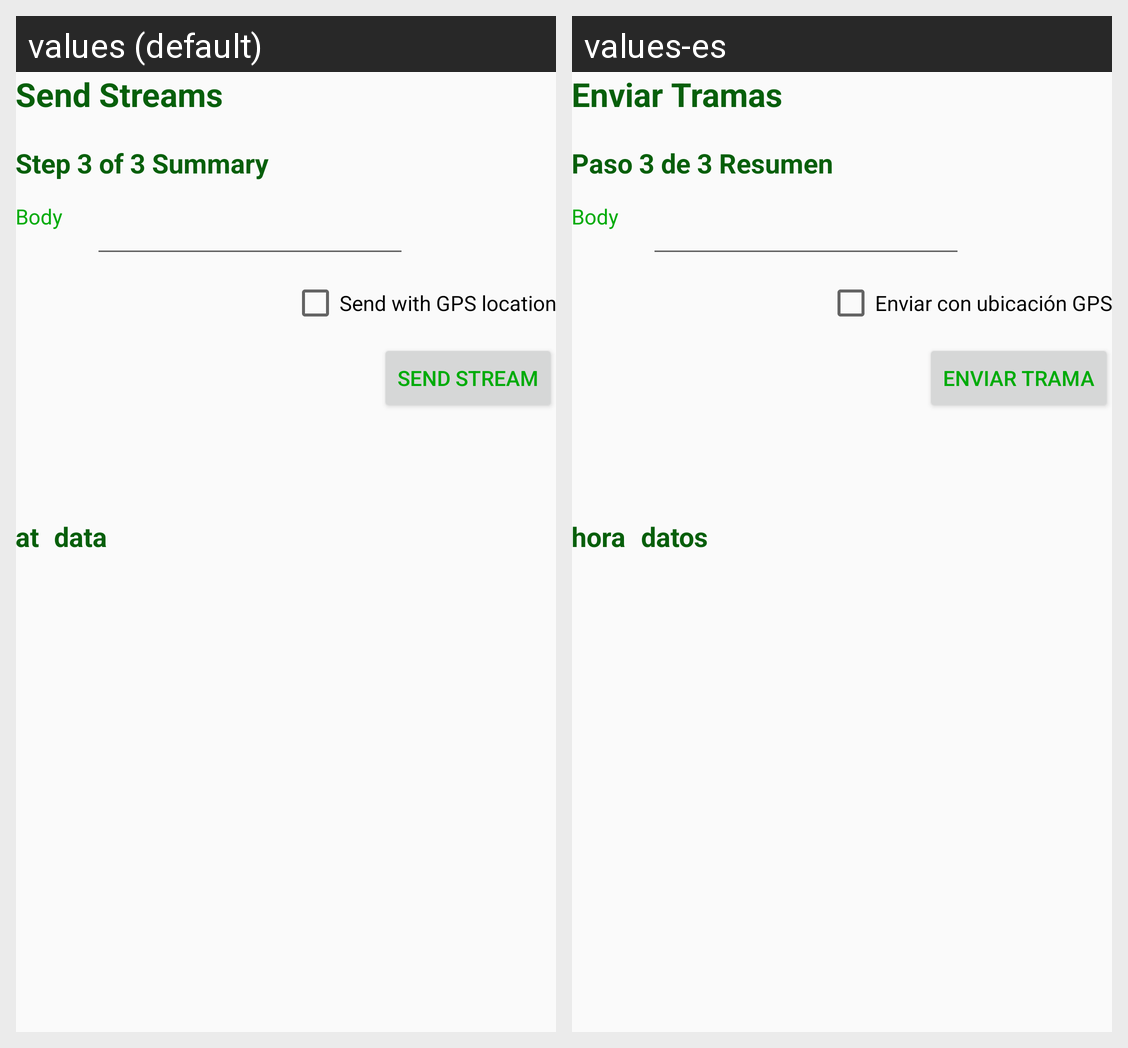

Translations of the strings shown on this Android screen, per locale in the grid:
Android screen res/layout/send_stream.xml rendered under 2 locales, left to right: values (default), values-es. Device: Nexus 5 (rendered at 1080×1920; each locale shown at half size, 540×960, under a caption strip naming it); theme AppTheme.
Strings drawn on this screen, with the default value and each locale's value (text and hints the layout hard-codes, and strings that could not be matched under every locale, appear in the picture but are not listed):

wizardTitle
  values: Send Streams
  values-es: Enviar Tramas

step3
  values: Step 3 of 3 Summary
  values-es: Paso 3 de 3 Resumen

bodyLabel
  values: Body
  values-es: Body

checkGPS
  values: Send with GPS location
  values-es: Enviar con ubicación GPS

btnStreams
  values: Send Stream
  values-es: Enviar Trama

atLabel
  values: at
  values-es: hora

dataLabel
  values: data
  values-es: datos
